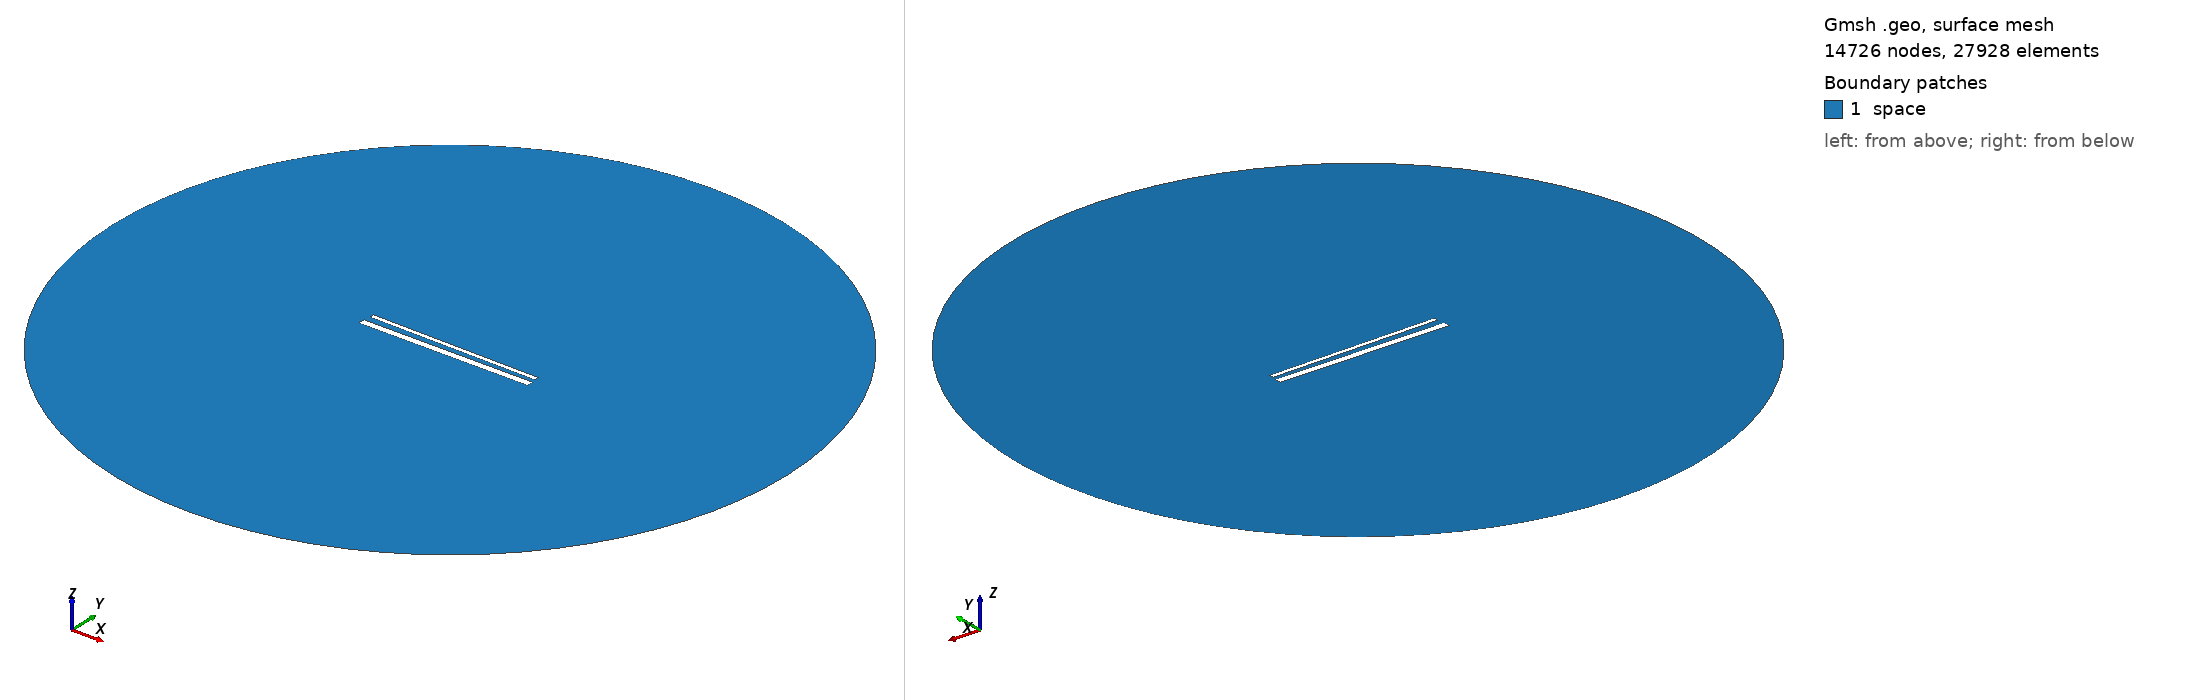

Gmsh geometry script, surface-meshed: 14726 nodes, 27928 surface elements. Boundary patches (legend numbers): 1 space. Left view from above one corner, right view from below the opposite corner. Legend entries are the model's physical surfaces. The drawing asked Gmsh for element sizes between 1% and 20% of the model's largest extent; the script's own settings can give other sizes.

=== 999.geo (drawn) ===
// Set the geometry kernel
SetFactory("OpenCASCADE");

//---------------------------------------
// Rectangles
//---------------------------------------

// Rectangle 1 (top)
Point(1) = {-49.4, 1.85, 0, 1.0};
Point(2) = {49.4, 1.85, 0, 1.0};
Point(3) = {49.4, 4.65, 0, 1.0};
Point(4) = {-49.4, 4.65, 0, 1.0};

Line(1) = {1, 2};
Line(2) = {2, 3};
Line(3) = {3, 4};
Line(4) = {4, 1};

Line Loop(1) = {1, 2, 3, 4};
Plane Surface(1) = {1};

Rotate { {0, 0, 1}, {0,  1.25,  0}, -0.014 } {
  Surface{1};
}

// Rectangle 2 (bottom)
Point(5) = {-50,-1.25, 0, 1.0};
Point(6) = { 50,-1.25, 0, 1.0};
Point(7) = { 50,-5.25, 0, 1.0};
Point(8) = {-50,-5.25, 0, 1.0};

Line(5) = {5, 6};
Line(6) = {6, 7};
Line(7) = {7, 8};
Line(8) = {8, 5};

Line Loop(2) = {5, 6, 7, 8};
Plane Surface(2) = {2}; 


//---------------------------------------
// Circle
//---------------------------------------

// Define points
Point(9) = {0, 0, 0};        // Center
Point(10) = {200, 0, 0};     // Start point
Point(11) = {0, 200, 0};     // 90 degrees
Point(12) = {-200, 0, 0};    // 180 degrees
Point(13) = {0, -200, 0};    // 270 degrees

// Define circle arcs (each needs start, center, end)
Circle(9) = {10, 9, 11};
Circle(10) = {11, 9, 12};
Circle(11) = {12, 9, 13};
Circle(12) = {13, 9, 10};

// Define curve loop and surface if needed
Curve Loop(3) = {9, 10, 11, 12};
Surface(3) = {3};

// Subtract Rectangles from Circle
BooleanDifference{ Surface{3}; Delete; }{ Surface{1}; Surface{2}; Delete; }

//---------------------------------------
// Transfinite Lines and Surface
//---------------------------------------
r = 7;
Transfinite Line {1, 3} = 50*r Using Progression 1;
Transfinite Line {2, 4} = 2*r Using Progression 1;
Transfinite Line {5, 7} = 50*r Using Progression 1;
Transfinite Line {6, 8} = 2*r Using Progression 1;
Transfinite Line {9, 10, 11, 12} = 20 Using Progression 1;

//---------------------------------------
// Define Physical Groups
//---------------------------------------                

//--- Physical Curves
// Physical groups for boundaries
Physical Line("force_segment", 10) = {1};
Physical Line("upper_plate", 11) = {2, 3, 4};
Physical Line("lower_plate", 12) = {5, 6, 7, 8};
Physical Line("boundary", 20) = {9, 10, 11, 12};

//--- Physical Surfaces
Physical Surface("space", 30) = {3};

//---------------------------------------
// 6. Generate the Mesh
//---------------------------------------
Mesh 2;  // 2D mesh generation
